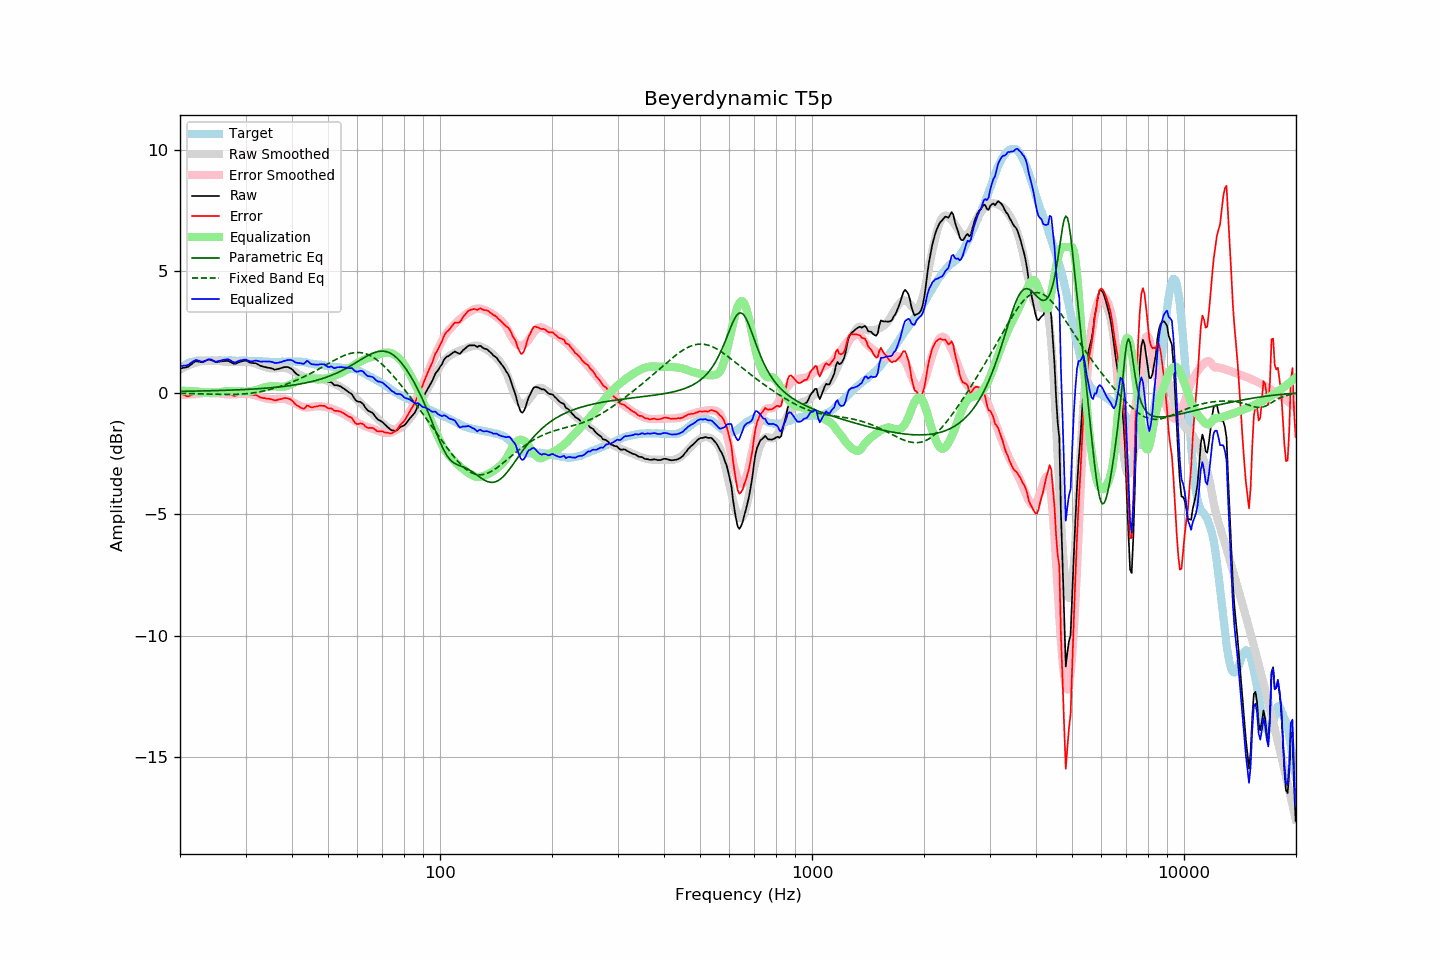

Data behind this chart, as committed beside it:
frequency, raw, error, smoothed, error_smoothed, equalization, parametric_eq, fixed_band_eq, equalized_raw, equalized_smoothed, target
20.00, 1.00, -0.01, 0.95, -0.09, 0.09, 0.06, -0.02, 1.09, 1.04, 1.01
20.20, 1.01, -0.05, 0.99, -0.08, 0.08, 0.06, -0.03, 1.09, 1.07, 1.06
20.40, 1.03, -0.08, 1.03, -0.08, 0.08, 0.06, -0.03, 1.11, 1.11, 1.11
20.61, 1.04, -0.10, 1.06, -0.08, 0.08, 0.06, -0.03, 1.12, 1.14, 1.14
20.81, 1.05, -0.14, 1.09, -0.08, 0.08, 0.06, -0.03, 1.13, 1.17, 1.19
21.02, 1.07, -0.16, 1.13, -0.07, 0.07, 0.06, -0.03, 1.14, 1.20, 1.23
21.23, 1.12, -0.13, 1.15, -0.07, 0.07, 0.06, -0.03, 1.19, 1.22, 1.24
21.44, 1.17, -0.10, 1.18, -0.07, 0.07, 0.06, -0.03, 1.24, 1.25, 1.26
21.66, 1.22, -0.07, 1.20, -0.06, 0.06, 0.07, -0.04, 1.28, 1.27, 1.28
21.87, 1.27, -0.02, 1.23, -0.06, 0.06, 0.07, -0.04, 1.33, 1.28, 1.29
22.09, 1.30, -0.01, 1.25, -0.05, 0.05, 0.07, -0.04, 1.35, 1.30, 1.31
22.31, 1.29, -0.03, 1.26, -0.05, 0.05, 0.07, -0.04, 1.34, 1.31, 1.32
22.54, 1.28, -0.04, 1.28, -0.03, 0.03, 0.07, -0.04, 1.31, 1.32, 1.32
22.76, 1.27, -0.05, 1.30, -0.02, 0.02, 0.07, -0.04, 1.29, 1.32, 1.32
22.99, 1.26, -0.05, 1.31, -0.01, 0.01, 0.07, -0.05, 1.27, 1.33, 1.31
23.22, 1.29, -0.02, 1.32, -0.01, 0.01, 0.08, -0.05, 1.30, 1.33, 1.31
23.45, 1.32, 0.01, 1.32, -0.01, 0.01, 0.08, -0.05, 1.33, 1.33, 1.31
23.69, 1.35, 0.03, 1.32, -0.01, 0.01, 0.08, -0.05, 1.36, 1.33, 1.32
23.92, 1.37, 0.05, 1.32, -0.01, 0.01, 0.08, -0.05, 1.38, 1.33, 1.32
24.16, 1.36, 0.03, 1.31, -0.02, 0.02, 0.08, -0.06, 1.37, 1.33, 1.33
24.40, 1.33, -0.01, 1.31, -0.02, 0.02, 0.08, -0.06, 1.35, 1.33, 1.34
24.65, 1.30, -0.03, 1.31, -0.02, 0.02, 0.09, -0.06, 1.32, 1.33, 1.33
24.89, 1.27, -0.06, 1.32, -0.01, 0.01, 0.09, -0.06, 1.28, 1.33, 1.33
25.14, 1.27, -0.06, 1.32, -0.01, 0.01, 0.09, -0.06, 1.28, 1.33, 1.33
25.39, 1.28, -0.06, 1.31, -0.02, 0.02, 0.09, -0.06, 1.30, 1.33, 1.34
25.65, 1.29, -0.05, 1.31, -0.03, 0.03, 0.09, -0.07, 1.32, 1.33, 1.34
25.91, 1.30, -0.03, 1.29, -0.04, 0.04, 0.10, -0.07, 1.34, 1.33, 1.33
26.16, 1.30, -0.03, 1.28, -0.05, 0.05, 0.10, -0.07, 1.35, 1.33, 1.33
26.43, 1.31, -0.02, 1.27, -0.06, 0.06, 0.10, -0.07, 1.37, 1.33, 1.33
26.69, 1.31, -0.02, 1.26, -0.07, 0.07, 0.10, -0.07, 1.38, 1.33, 1.33
26.96, 1.31, -0.03, 1.26, -0.07, 0.07, 0.11, -0.07, 1.38, 1.33, 1.33
27.23, 1.28, -0.05, 1.26, -0.07, 0.07, 0.11, -0.07, 1.35, 1.33, 1.33
27.50, 1.25, -0.08, 1.26, -0.06, 0.06, 0.11, -0.07, 1.31, 1.32, 1.33
27.77, 1.21, -0.11, 1.27, -0.06, 0.06, 0.11, -0.07, 1.27, 1.32, 1.32
28.05, 1.19, -0.13, 1.27, -0.06, 0.06, 0.12, -0.07, 1.25, 1.32, 1.32
28.33, 1.21, -0.10, 1.27, -0.06, 0.06, 0.12, -0.06, 1.26, 1.32, 1.31
28.62, 1.24, -0.07, 1.26, -0.06, 0.06, 0.12, -0.06, 1.29, 1.32, 1.31
28.90, 1.26, -0.06, 1.27, -0.06, 0.06, 0.12, -0.06, 1.31, 1.32, 1.32
29.19, 1.29, -0.02, 1.27, -0.05, 0.05, 0.13, -0.06, 1.34, 1.32, 1.31
29.48, 1.30, -0.03, 1.27, -0.05, 0.05, 0.13, -0.05, 1.35, 1.32, 1.33
29.78, 1.32, 0.00, 1.27, -0.05, 0.05, 0.13, -0.05, 1.36, 1.32, 1.32
30.08, 1.33, 0.00, 1.27, -0.04, 0.04, 0.14, -0.04, 1.37, 1.31, 1.33
30.38, 1.29, -0.02, 1.27, -0.05, 0.05, 0.14, -0.03, 1.33, 1.31, 1.31
30.68, 1.26, -0.05, 1.26, -0.05, 0.05, 0.14, -0.03, 1.31, 1.31, 1.31
30.99, 1.23, -0.08, 1.26, -0.06, 0.06, 0.15, -0.02, 1.29, 1.31, 1.31
31.30, 1.23, -0.08, 1.24, -0.07, 0.07, 0.15, -0.01, 1.30, 1.31, 1.31
31.61, 1.22, -0.09, 1.22, -0.09, 0.09, 0.16, -0.00, 1.31, 1.31, 1.31
31.93, 1.22, -0.09, 1.20, -0.11, 0.11, 0.16, 0.01, 1.33, 1.31, 1.31
32.24, 1.19, -0.11, 1.18, -0.13, 0.13, 0.16, 0.02, 1.32, 1.30, 1.30
32.57, 1.15, -0.16, 1.15, -0.15, 0.15, 0.17, 0.03, 1.30, 1.30, 1.31
32.89, 1.11, -0.20, 1.12, -0.17, 0.17, 0.17, 0.04, 1.28, 1.30, 1.30
33.22, 1.09, -0.20, 1.10, -0.19, 0.19, 0.18, 0.06, 1.28, 1.29, 1.29
33.55, 1.07, -0.22, 1.08, -0.21, 0.21, 0.18, 0.07, 1.28, 1.29, 1.29
33.89, 1.06, -0.22, 1.06, -0.23, 0.23, 0.19, 0.09, 1.29, 1.29, 1.28
34.23, 1.04, -0.25, 1.04, -0.24, 0.24, 0.19, 0.10, 1.28, 1.28, 1.29
34.57, 1.03, -0.25, 1.02, -0.26, 0.26, 0.20, 0.12, 1.29, 1.28, 1.28
34.92, 1.02, -0.25, 1.01, -0.27, 0.27, 0.20, 0.14, 1.29, 1.28, 1.27
35.27, 1.00, -0.27, 1.00, -0.27, 0.27, 0.21, 0.16, 1.27, 1.27, 1.27
35.62, 0.98, -0.29, 1.00, -0.27, 0.27, 0.22, 0.17, 1.25, 1.27, 1.27
35.97, 0.95, -0.32, 1.00, -0.27, 0.27, 0.22, 0.19, 1.22, 1.27, 1.27
... 635 more rows
